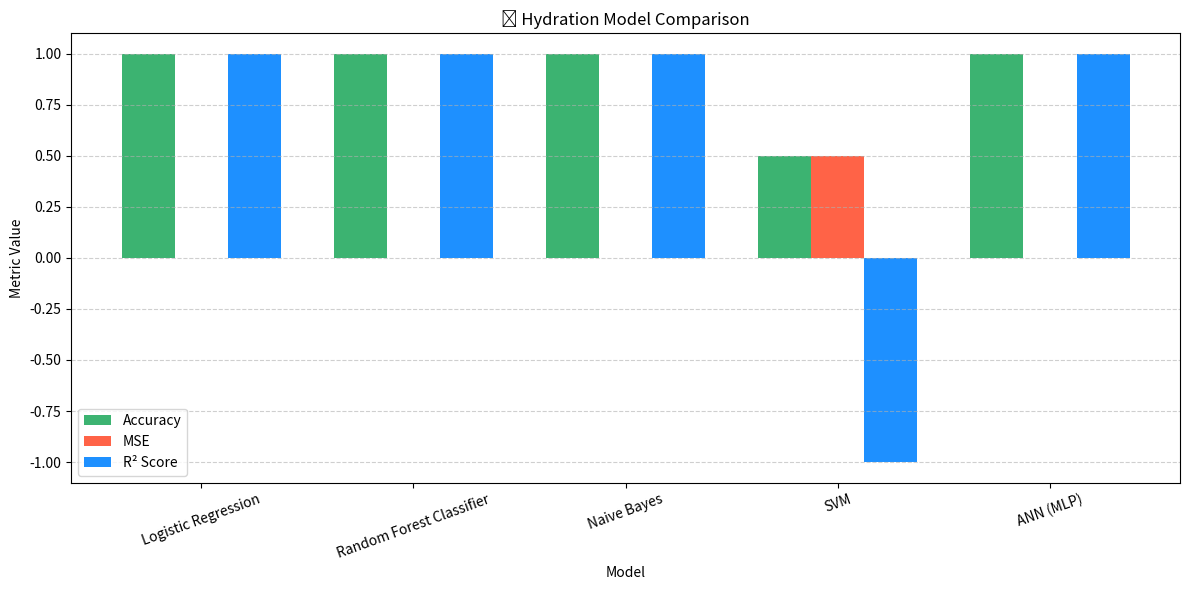

Recreate this plot in Python.
import matplotlib.pyplot as plt
import numpy as np

# ======================
# 🔢 Model Results (fill in based on your outputs)
# ======================

models = [
    "Logistic Regression",
    "Random Forest Classifier",
    "Naive Bayes",
    "SVM",
    "ANN (MLP)",
]

accuracy = [1.00, 1.00, 1.00, 0.50, 1.00]
mse =      [0.00, 0.00, 0.00, 0.50, 0.00]
r2 =       [1.00, 1.00, 1.00, -1.00, 1.00]

x = np.arange(len(models))  # X-axis positions
width = 0.25  # Bar width

# ======================
# 📊 Plotting
# ======================

plt.figure(figsize=(12, 6))
plt.bar(x - width, accuracy, width, label='Accuracy', color='mediumseagreen')
plt.bar(x, mse, width, label='MSE', color='tomato')
plt.bar(x + width, r2, width, label='R² Score', color='dodgerblue')

plt.xlabel('Model')
plt.ylabel('Metric Value')
plt.title('🧠 Hydration Model Comparison')
plt.xticks(ticks=x, labels=models, rotation=20)
plt.legend()
plt.grid(True, axis='y', linestyle='--', alpha=0.6)
plt.tight_layout()
plt.show()
